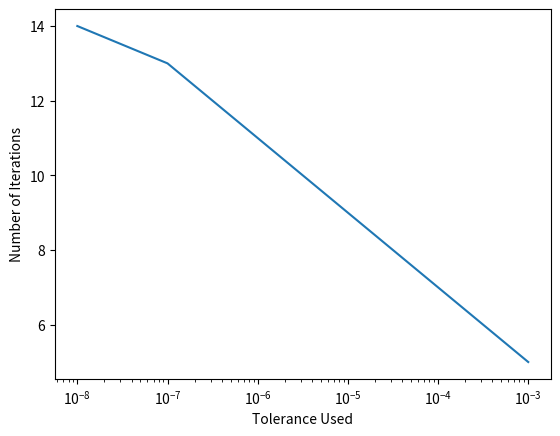

The matplotlib source for this figure:
import numpy as np
import math
import matplotlib as mpl
import matplotlib.pyplot as plt

def power_iteration(A, tolerance):
    """ Solve for the largest eigenvalue of a matrix using the power iteration method
        Arguments:
        A -- is the matrix
        tolerance -- a measure of accuracy of the result       
        Returns a tuple of (k,x,count) as defined:
        The final estimate of the largest eigenvalue, k.
        The final estimate of the corresponding eigenvector, x.
        The number of iterations that it took to reach convergence, count."""

    x = np.ones((A.shape[0]))
    res_inf_norm = tolerance + 5
    count = 0
    while res_inf_norm > tolerance:
        count+=1
        y = np.dot(A, x)
        k = np.linalg.norm(y)
        x = y / k
        residual = np.dot(A,x) - k*x
        res_inf_norm = np.linalg.norm(residual)

    return (k,x,count)

def main():
    np.random.seed(1)
    A = np.random.rand(5, 5)
    x = [math.pow(10,-3), math.pow(10,-4), math.pow(10,-5), math.pow(10,-6), math.pow(10,-7), math.pow(10,-8)]
    print(power_iteration(A, math.pow(10,-3)))
    print(np.linalg.eigvals(A))
    y = []
    for i in x :
        y.append(power_iteration(A, i)[2])
    plt.semilogx(x,y)
    plt.xlabel('Tolerance Used') 
    plt.ylabel('Number of Iterations')
    plt.show()
    plt.savefig("iterations.png")

if __name__ == '__main__':
    main()